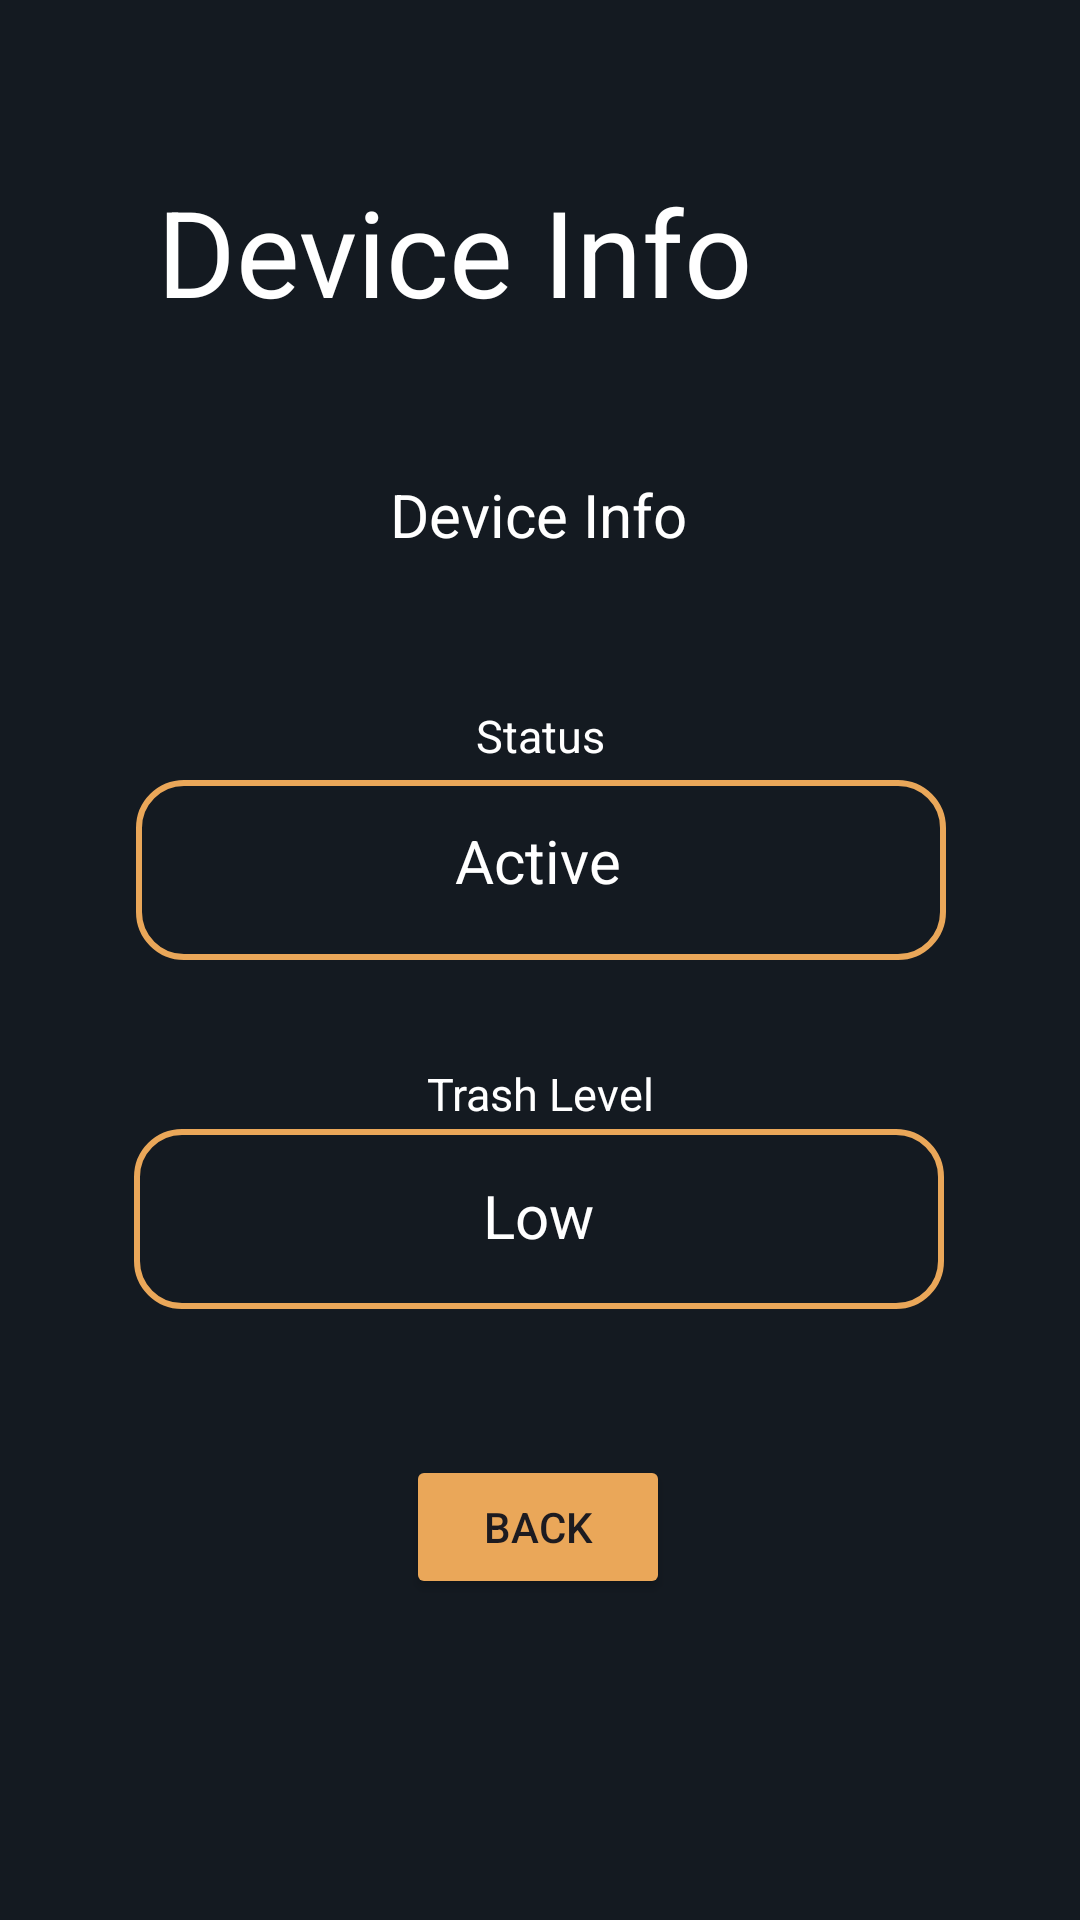

Android layout source for this screen:
<!-- AndroidManifest.xml: application theme Theme.ROSSMobile2 -->
<!-- res/layout/activity_device_info.xml -->
<?xml version="1.0" encoding="utf-8"?>
<androidx.constraintlayout.widget.ConstraintLayout xmlns:android="http://schemas.android.com/apk/res/android"
    xmlns:app="http://schemas.android.com/apk/res-auto"
    xmlns:tools="http://schemas.android.com/tools"
    android:id="@+id/main"
    android:layout_width="match_parent"
    android:layout_height="match_parent"
    android:background="@color/bg"
    tools:context=".DeviceInfo">

    <TextView
        android:id="@+id/textView6"
        android:layout_width="wrap_content"
        android:layout_height="wrap_content"
        android:text="Device Info"
        android:textColor="@color/white"
        android:textSize="40sp"
        app:layout_constraintBottom_toBottomOf="parent"
        app:layout_constraintEnd_toEndOf="parent"
        app:layout_constraintHorizontal_bias="0.325"
        app:layout_constraintStart_toStartOf="parent"
        app:layout_constraintTop_toTopOf="parent"
        app:layout_constraintVertical_bias="0.097" />

    <TextView
        android:id="@+id/deviceName"
        android:layout_width="wrap_content"
        android:layout_height="wrap_content"
        android:text="Device Info"
        android:textColor="@color/white"
        android:textSize="20sp"
        app:layout_constraintBottom_toBottomOf="parent"
        app:layout_constraintEnd_toEndOf="parent"
        app:layout_constraintHorizontal_bias="0.498"
        app:layout_constraintStart_toStartOf="parent"
        app:layout_constraintTop_toTopOf="parent"
        app:layout_constraintVertical_bias="0.258" />

    <TextView
        android:id="@+id/textView2"
        android:layout_width="wrap_content"
        android:layout_height="wrap_content"
        android:text="Status"
        android:textColor="@color/white"
        android:textSize="15dp"
        app:layout_constraintBottom_toBottomOf="parent"
        app:layout_constraintEnd_toEndOf="parent"
        app:layout_constraintStart_toStartOf="parent"
        app:layout_constraintTop_toTopOf="parent"
        app:layout_constraintVertical_bias="0.379" />

    <TextView
        android:id="@+id/trashLevel"
        android:layout_width="wrap_content"
        android:layout_height="wrap_content"
        android:text="Low"
        android:textColor="@color/white"
        android:textSize="20dp"
        app:layout_constraintBottom_toBottomOf="parent"
        app:layout_constraintEnd_toEndOf="parent"
        app:layout_constraintHorizontal_bias="0.498"
        app:layout_constraintStart_toStartOf="parent"
        app:layout_constraintTop_toTopOf="parent"
        app:layout_constraintVertical_bias="0.639" />

    <ImageView
        android:id="@+id/imageView9"
        android:layout_width="270dp"
        android:layout_height="60dp"
        app:layout_constraintBottom_toBottomOf="parent"
        app:layout_constraintEnd_toEndOf="parent"
        app:layout_constraintHorizontal_bias="0.503"
        app:layout_constraintStart_toStartOf="parent"
        app:layout_constraintTop_toTopOf="parent"
        app:layout_constraintVertical_bias="0.448"
        app:srcCompat="@drawable/rectangle" />

    <TextView
        android:id="@+id/deviceStatus"
        android:layout_width="wrap_content"
        android:layout_height="wrap_content"
        android:text="Active"
        android:textColor="@color/white"
        android:textSize="20dp"
        app:layout_constraintBottom_toBottomOf="parent"
        app:layout_constraintEnd_toEndOf="parent"
        app:layout_constraintHorizontal_bias="0.498"
        app:layout_constraintStart_toStartOf="parent"
        app:layout_constraintTop_toTopOf="parent"
        app:layout_constraintVertical_bias="0.446" />

    <ImageView
        android:id="@+id/imageView12"
        android:layout_width="270dp"
        android:layout_height="60dp"
        app:layout_constraintBottom_toBottomOf="parent"
        app:layout_constraintEnd_toEndOf="parent"
        app:layout_constraintHorizontal_bias="0.496"
        app:layout_constraintStart_toStartOf="parent"
        app:layout_constraintTop_toTopOf="parent"
        app:layout_constraintVertical_bias="0.649"
        app:srcCompat="@drawable/rectangle" />

    <TextView
        android:id="@+id/textView4"
        android:layout_width="wrap_content"
        android:layout_height="wrap_content"
        android:text="Trash Level"
        android:textColor="@color/white"
        android:textSize="15dp"
        app:layout_constraintBottom_toBottomOf="parent"
        app:layout_constraintEnd_toEndOf="parent"
        app:layout_constraintStart_toStartOf="parent"
        app:layout_constraintTop_toTopOf="parent"
        app:layout_constraintVertical_bias="0.572" />

    <Button
        android:id="@+id/backBtn"
        android:layout_width="wrap_content"
        android:layout_height="wrap_content"
        android:backgroundTint="@color/btncolor"
        android:text="Back"
        app:layout_constraintBottom_toBottomOf="parent"
        app:layout_constraintEnd_toEndOf="parent"
        app:layout_constraintHorizontal_bias="0.498"
        app:layout_constraintStart_toStartOf="parent"
        app:layout_constraintTop_toTopOf="parent"
        app:layout_constraintVertical_bias="0.819" />

</androidx.constraintlayout.widget.ConstraintLayout>
<!-- resources referenced by this layout -->
<resources>
  <color name="bg">#141A21</color>
  <color name="btncolor">#EAA759</color>
  <color name="white">#FFFFFFFF</color>
  <!-- drawable rectangle (drawable) -->
  <?xml version="1.0" encoding="utf-8"?>
  <shape xmlns:android="http://schemas.android.com/apk/res/android" android:shape="rectangle">
      <solid android:color="@android:color/transparent" />
      <stroke android:width="2dp" android:color="@color/btncolor"/>
      <corners android:radius="15dp" />
  </shape>
  <style name="Theme.ROSSMobile2" parent="Base.Theme.ROSSMobile2" />
  <style name="Base.Theme.ROSSMobile2" parent="Theme.Material3.DayNight.NoActionBar">
          
          
      </style>
</resources>
